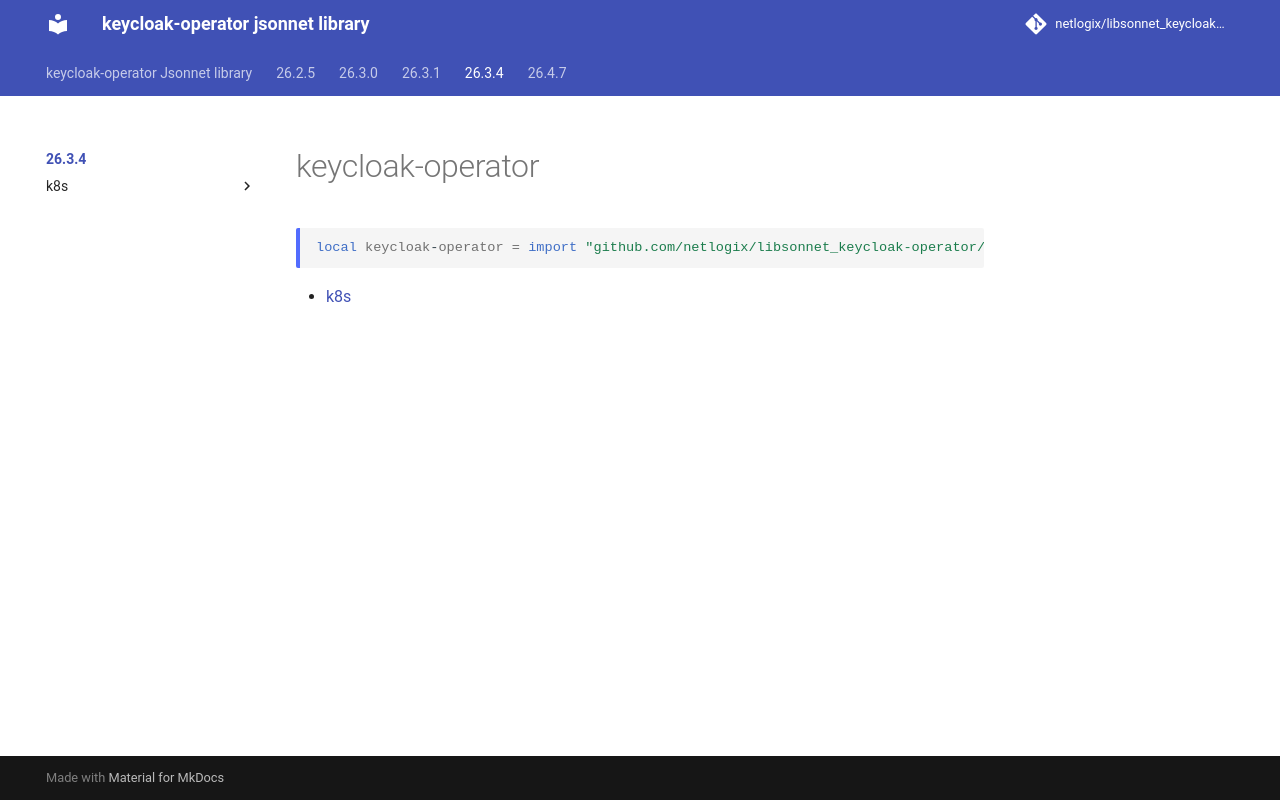

repository: netlogix/libsonnet_keycloak-operator · page: 26.3.4/index.html · generator: mkdocs

---
permalink: /26.3.4/
---

# keycloak-operator

```jsonnet
local keycloak-operator = import "github.com/netlogix/libsonnet_keycloak-operator/26.3.4/main.libsonnet"
```



* [k8s](k8s/index.md)
